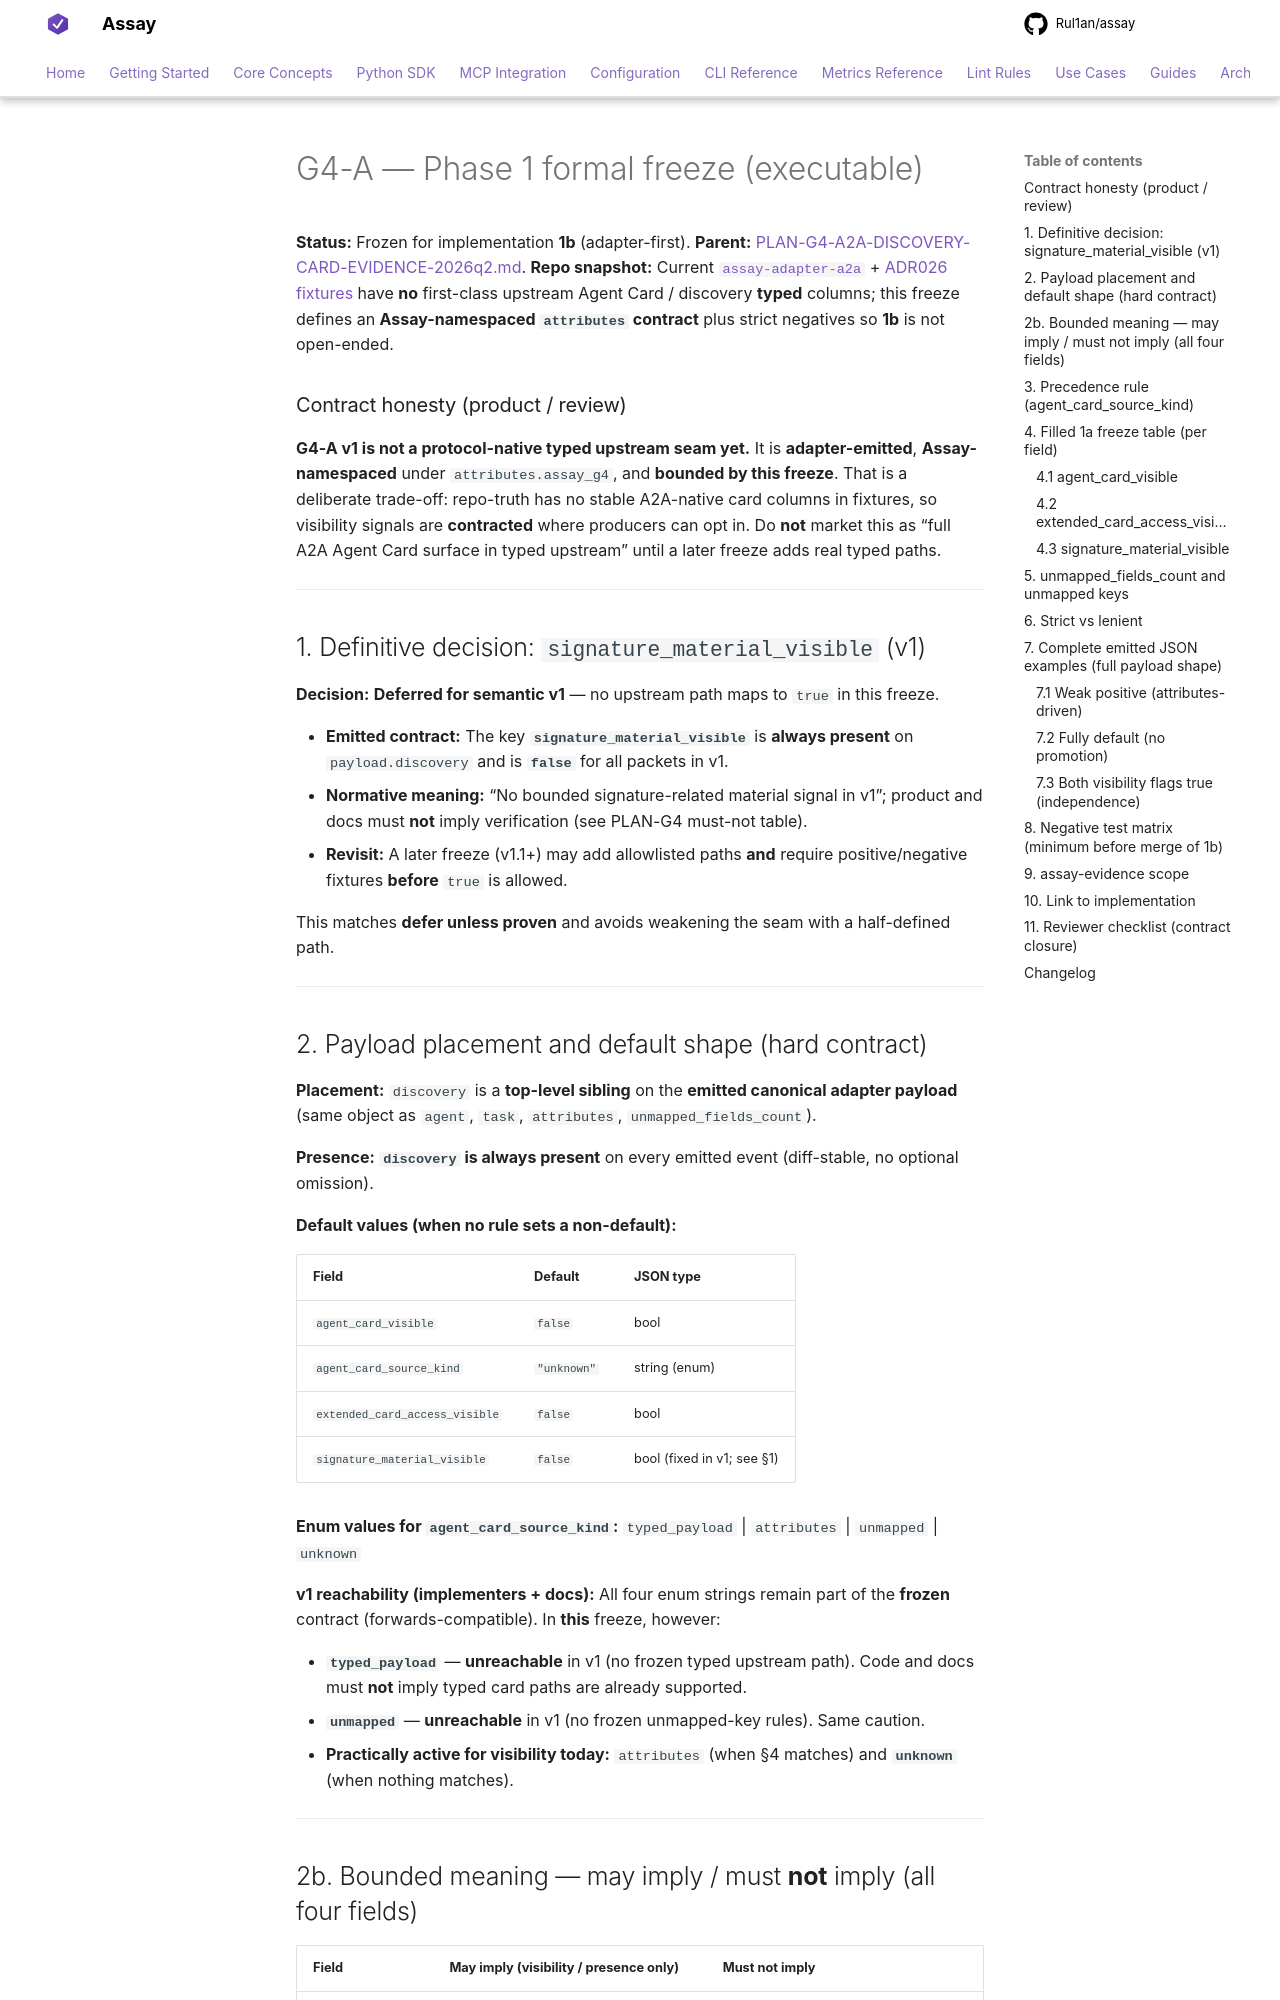

repository: Rul1an/assay · page: architecture/G4-A-PHASE1-FREEZE/index.html · generator: mkdocs

# G4-A — Phase 1 formal freeze (executable)

**Status:** Frozen for implementation **1b** (adapter-first).
**Parent:** [PLAN-G4-A2A-DISCOVERY-CARD-EVIDENCE-2026q2.md](PLAN-G4-A2A-DISCOVERY-CARD-EVIDENCE-2026q2.md).
**Repo snapshot:** Current [`assay-adapter-a2a`](../../crates/assay-adapter-a2a/) + [ADR026 fixtures](../../scripts/ci/fixtures/adr026/a2a/v0.2/) have **no** first-class upstream Agent Card / discovery **typed** columns; this freeze defines an **Assay-namespaced `attributes` contract** plus strict negatives so **1b** is not open-ended.

### Contract honesty (product / review)

**G4-A v1 is not a protocol-native typed upstream seam yet.** It is **adapter-emitted**, **Assay-namespaced** under `attributes.assay_g4`, and **bounded by this freeze**. That is a deliberate trade-off: repo-truth has no stable A2A-native card columns in fixtures, so visibility signals are **contracted** where producers can opt in. Do **not** market this as “full A2A Agent Card surface in typed upstream” until a later freeze adds real typed paths.

---

## 1. Definitive decision: `signature_material_visible` (v1)

**Decision:** **Deferred for semantic v1** — no upstream path maps to `true` in this freeze.

- **Emitted contract:** The key **`signature_material_visible`** is **always present** on `payload.discovery` and is **`false`** for all packets in v1.
- **Normative meaning:** “No bounded signature-related material signal in v1”; product and docs must **not** imply verification (see PLAN-G4 must-not table).
- **Revisit:** A later freeze (v1.1+) may add allowlisted paths **and** require positive/negative fixtures **before** `true` is allowed.

This matches **defer unless proven** and avoids weakening the seam with a half-defined path.

---

## 2. Payload placement and default shape (hard contract)

**Placement:** `discovery` is a **top-level sibling** on the **emitted canonical adapter payload** (same object as `agent`, `task`, `attributes`, `unmapped_fields_count`).

**Presence:** **`discovery` is always present** on every emitted event (diff-stable, no optional omission).

**Default values (when no rule sets a non-default):**

| Field | Default | JSON type |
|-------|---------|-----------|
| `agent_card_visible` | `false` | bool |
| `agent_card_source_kind` | `"unknown"` | string (enum) |
| `extended_card_access_visible` | `false` | bool |
| `signature_material_visible` | `false` | bool (fixed in v1; see §1) |

**Enum values for `agent_card_source_kind`:** `typed_payload` \| `attributes` \| `unmapped` \| `unknown`

**v1 reachability (implementers + docs):** All four enum strings remain part of the **frozen** contract (forwards-compatible). In **this** freeze, however:

- **`typed_payload`** — **unreachable** in v1 (no frozen typed upstream path). Code and docs must **not** imply typed card paths are already supported.
- **`unmapped`** — **unreachable** in v1 (no frozen unmapped-key rules). Same caution.
- **Practically active for visibility today:** `attributes` (when §4 matches) and **`unknown`** (when nothing matches).

---
